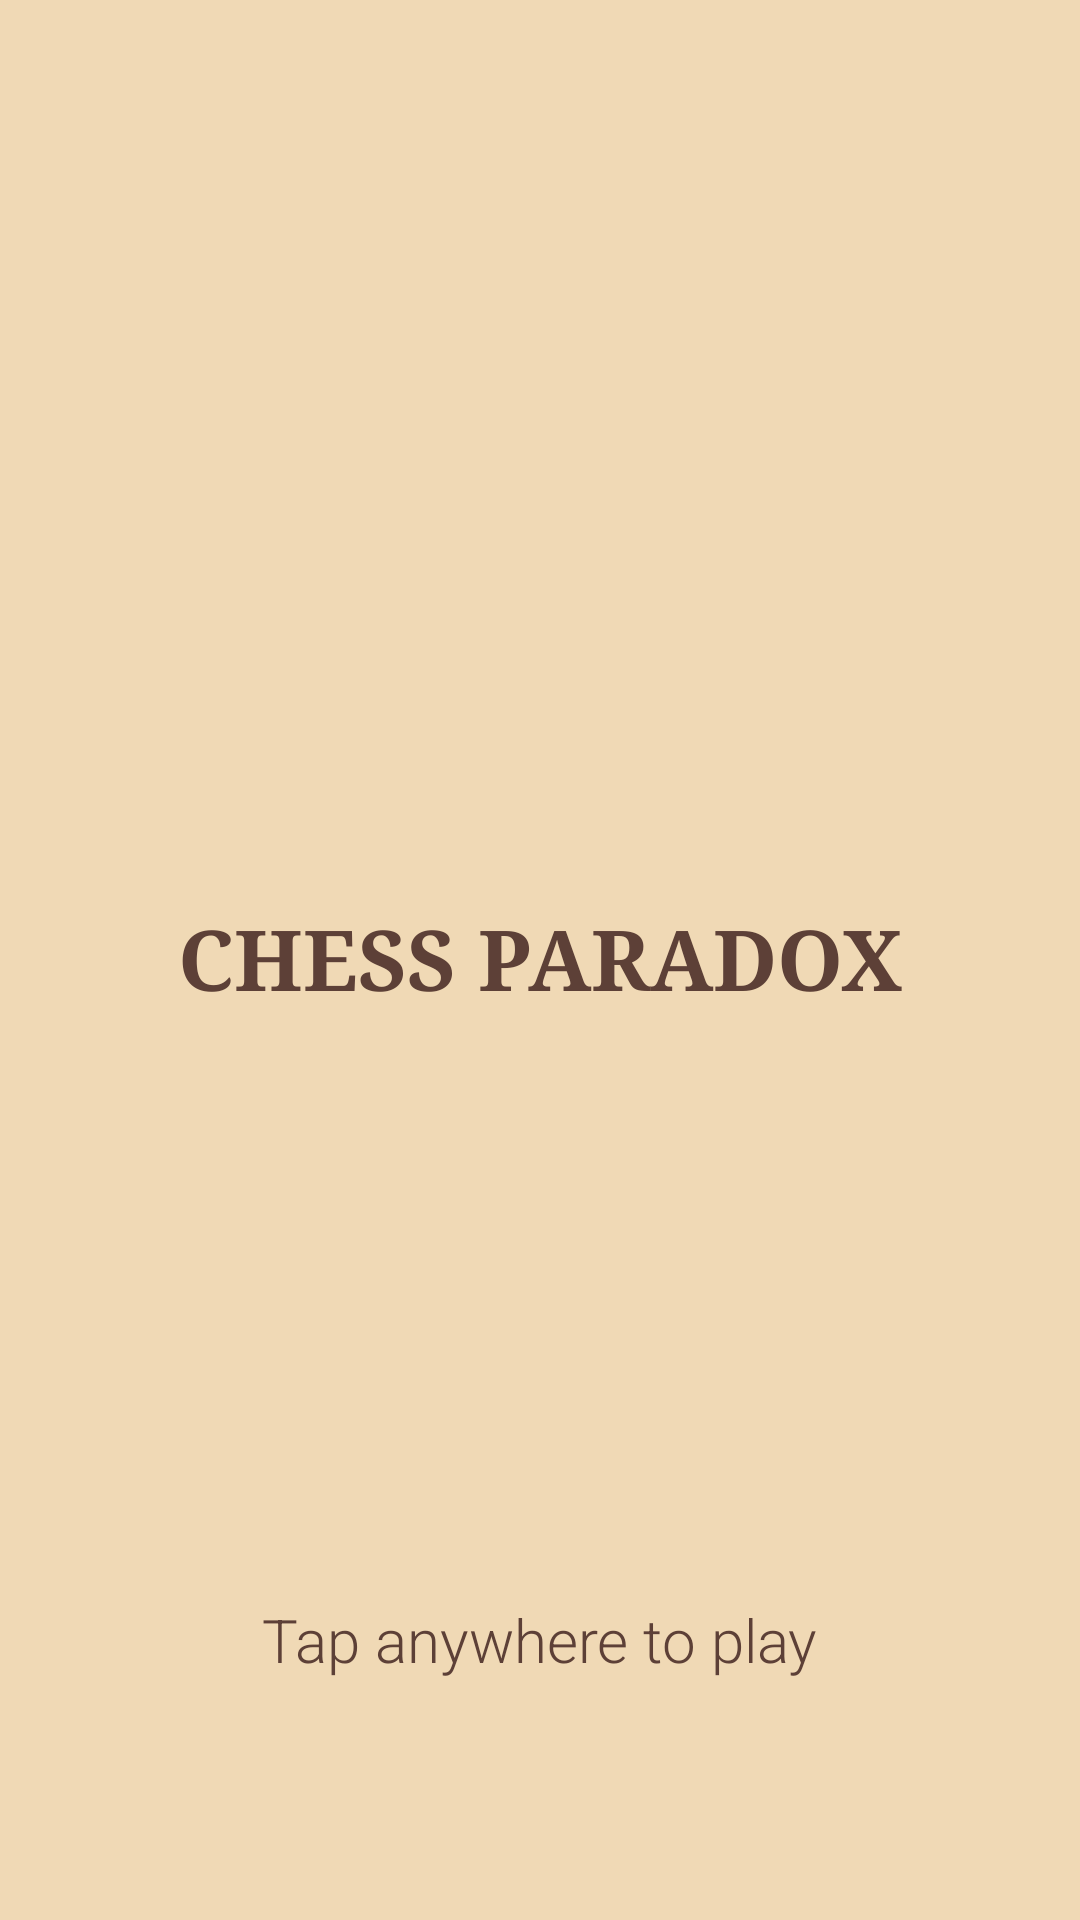

Layout XML and referenced resources for this Android screen:
<!-- AndroidManifest.xml: application theme Theme.ProjectChess -->
<!-- res/layout/activity_start_page.xml -->
<?xml version="1.0" encoding="utf-8"?>
<androidx.constraintlayout.widget.ConstraintLayout xmlns:android="http://schemas.android.com/apk/res/android"
    xmlns:app="http://schemas.android.com/apk/res-auto"
    xmlns:tools="http://schemas.android.com/tools"
    android:id="@+id/startPageLayout"
    android:layout_width="match_parent"
    android:layout_height="match_parent"
    android:background="@drawable/bg_standard">

    <ImageView
        android:id="@+id/rookLogo"
        android:layout_width="150dp"
        android:layout_height="150dp"
        android:layout_marginBottom="100dp"
        app:layout_constraintBottom_toBottomOf="parent"
        app:layout_constraintEnd_toEndOf="parent"
        app:layout_constraintHorizontal_bias="0.498"
        app:layout_constraintStart_toStartOf="parent"
        app:layout_constraintTop_toTopOf="parent"
        app:layout_constraintVertical_bias="0.324"
        app:srcCompat="@drawable/black_rook" />

    <TextView
        android:id="@+id/gameTitle"
        android:layout_width="wrap_content"
        android:layout_height="wrap_content"
        android:layout_marginTop="24dp"
        android:fontFamily="serif"
        android:text="CHESS PARADOX"
        android:textColor="#5D4037"
        android:textSize="28sp"
        android:textStyle="bold"
        app:layout_constraintEnd_toEndOf="parent"
        app:layout_constraintStart_toStartOf="parent"
        app:layout_constraintTop_toBottomOf="@+id/rookLogo" />

    <TextView
        android:id="@+id/tapToPlay"
        android:layout_width="wrap_content"
        android:layout_height="wrap_content"
        android:layout_marginBottom="80dp"
        android:fontFamily="sans-serif-light"
        android:text="Tap anywhere to play"
        android:textColor="#5D4037"
        android:textSize="20sp"
        app:layout_constraintBottom_toBottomOf="parent"
        app:layout_constraintEnd_toEndOf="parent"
        app:layout_constraintStart_toStartOf="parent" />

    <View
        android:id="@+id/tapableArea"
        android:layout_width="match_parent"
        android:layout_height="match_parent"
        android:clickable="true"
        android:focusable="true"
        tools:layout_editor_absoluteX="16dp"
        tools:layout_editor_absoluteY="39dp" />

</androidx.constraintlayout.widget.ConstraintLayout>
<!-- resources referenced by this layout -->
<resources>
  <!-- drawable bg_standard: png bitmap (drawable, 3348 bytes) -->
  <style name="Theme.ProjectChess" parent="Base.Theme.ProjectChess" />
  <style name="Base.Theme.ProjectChess" parent="Theme.Material3.DayNight.NoActionBar">
          
          
      </style>
</resources>
